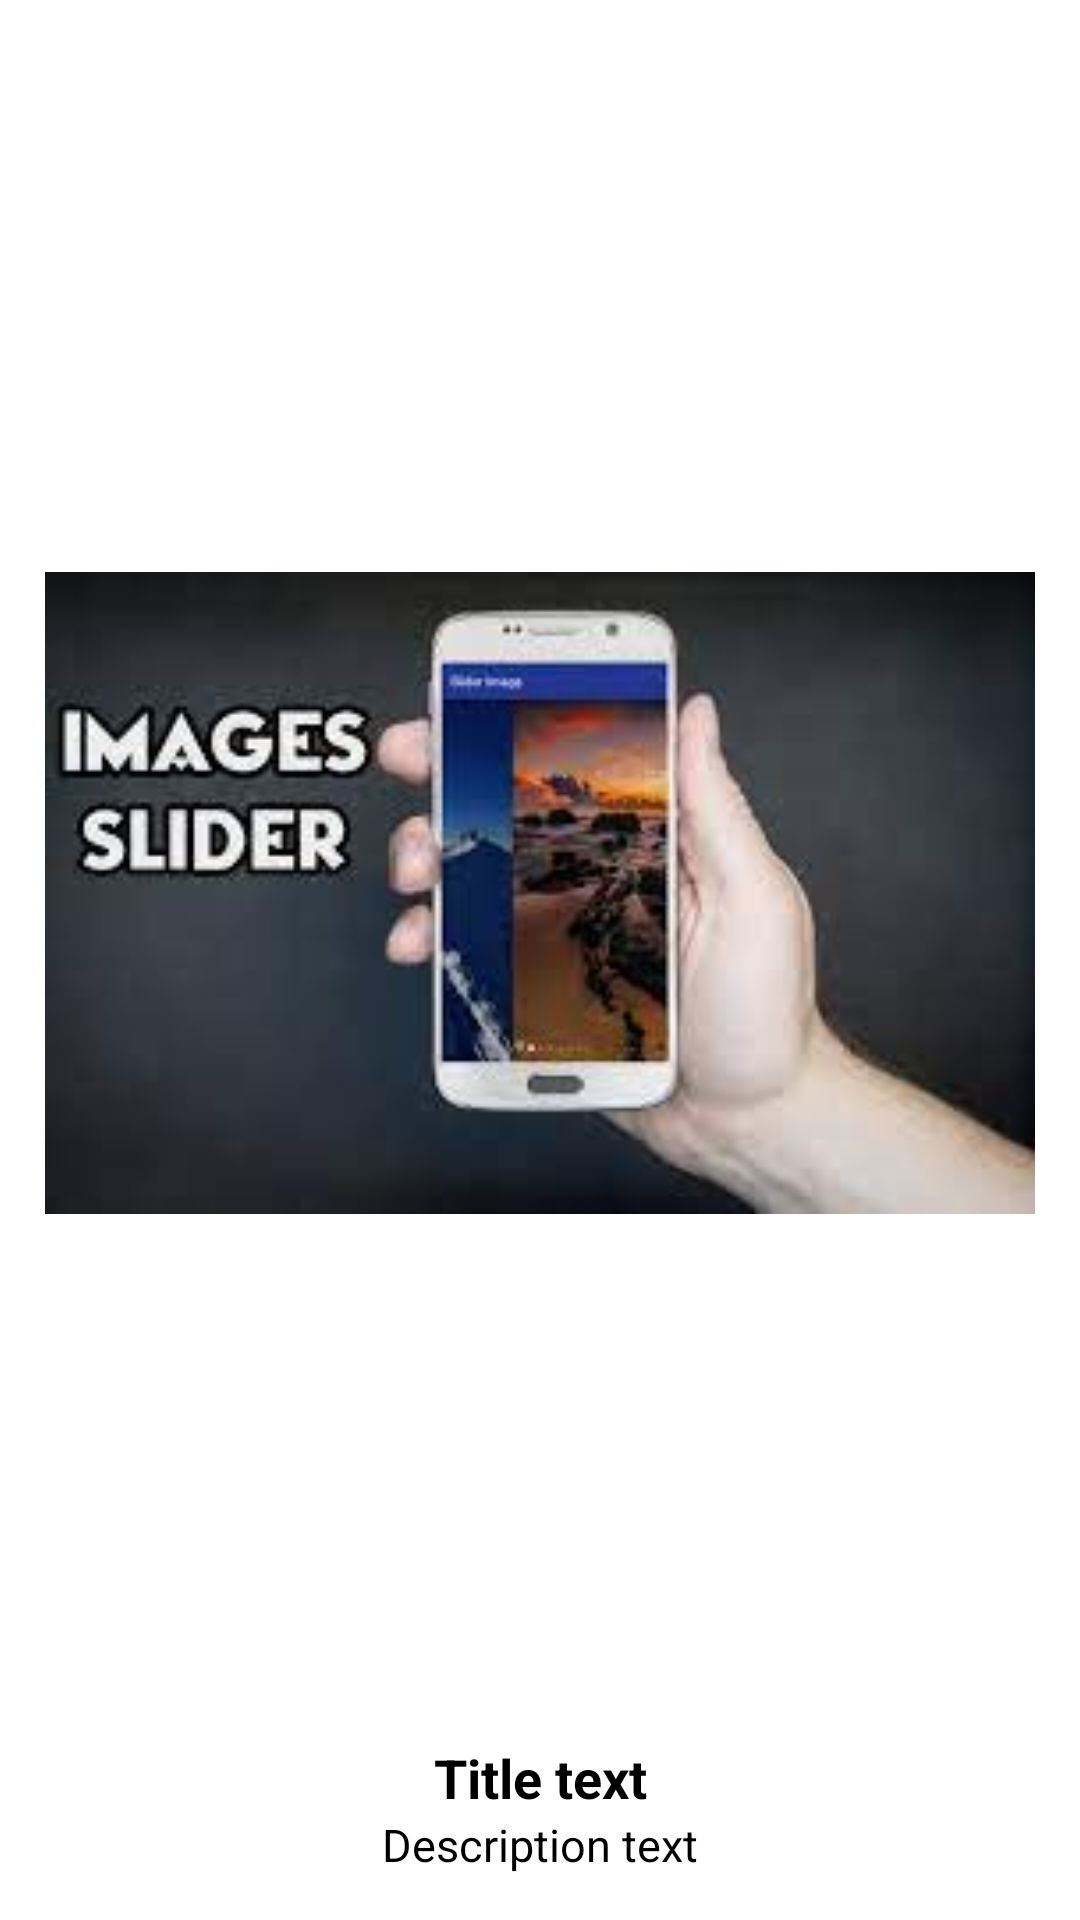

Android layout source for this screen:
<!-- AndroidManifest.xml: application theme Theme.WebSkitters -->
<!-- res/layout/slide_item_container.xml -->
<?xml version="1.0" encoding="utf-8"?>
<LinearLayout
    xmlns:android="http://schemas.android.com/apk/res/android"
    android:layout_width="match_parent"
    android:layout_height="match_parent"
    android:padding="15dp"
    android:orientation="vertical">

    <ImageView
        android:id="@+id/imageSlideicon"
        android:layout_weight="1"
        android:contentDescription="@string/app_name"
        android:layout_width="match_parent"
        android:src="@drawable/slide1"
        android:layout_height="0dp"/>
    <TextView
        android:id="@+id/textTitle"
        android:gravity="center"
        android:text="Title text"
        android:textStyle="bold"
        android:textSize="18sp"
        android:textColor="@color/black"
        android:layout_width="match_parent"
        android:layout_height="wrap_content"/>

    <TextView
        android:id="@+id/textDescription"
        android:gravity="center"
        android:layout_marginStart="10dp"
        android:layout_marginEnd="10dp"
        android:text="Description text"
        android:textSize="15sp"
        android:textColor="@color/black"
        android:layout_width="match_parent"
        android:layout_height="wrap_content"/>


</LinearLayout>
<!-- resources referenced by this layout -->
<resources>
  <!-- drawable slide1: jpg bitmap (drawable, 6615 bytes) -->
  <string name="app_name">WebSkitters</string>
  <style name="Theme.WebSkitters" parent="Theme.MaterialComponents.DayNight.DarkActionBar">
          
          <item name="colorPrimary">@color/purple_500</item>
          <item name="colorPrimaryVariant">@color/purple_700</item>
          <item name="colorOnPrimary">@color/white</item>
          
          <item name="colorSecondary">@color/teal_200</item>
          <item name="colorSecondaryVariant">@color/teal_700</item>
          <item name="colorOnSecondary">@color/black</item>
          
          <item name="android:statusBarColor" tools:targetApi="l">?attr/colorPrimaryVariant</item>
          
      </style>
  <!-- not gathered from this repository: default colours our renderer supplied (Android Studio template values) -->
  <color name="purple_500">#FF6200EE</color>
  <color name="purple_700">#FF3700B3</color>
  <color name="teal_200">#FF03DAC5</color>
  <color name="teal_700">#FF018786</color>
  <color name="black">#FF000000</color>
  <color name="white">#FFFFFFFF</color>
</resources>
